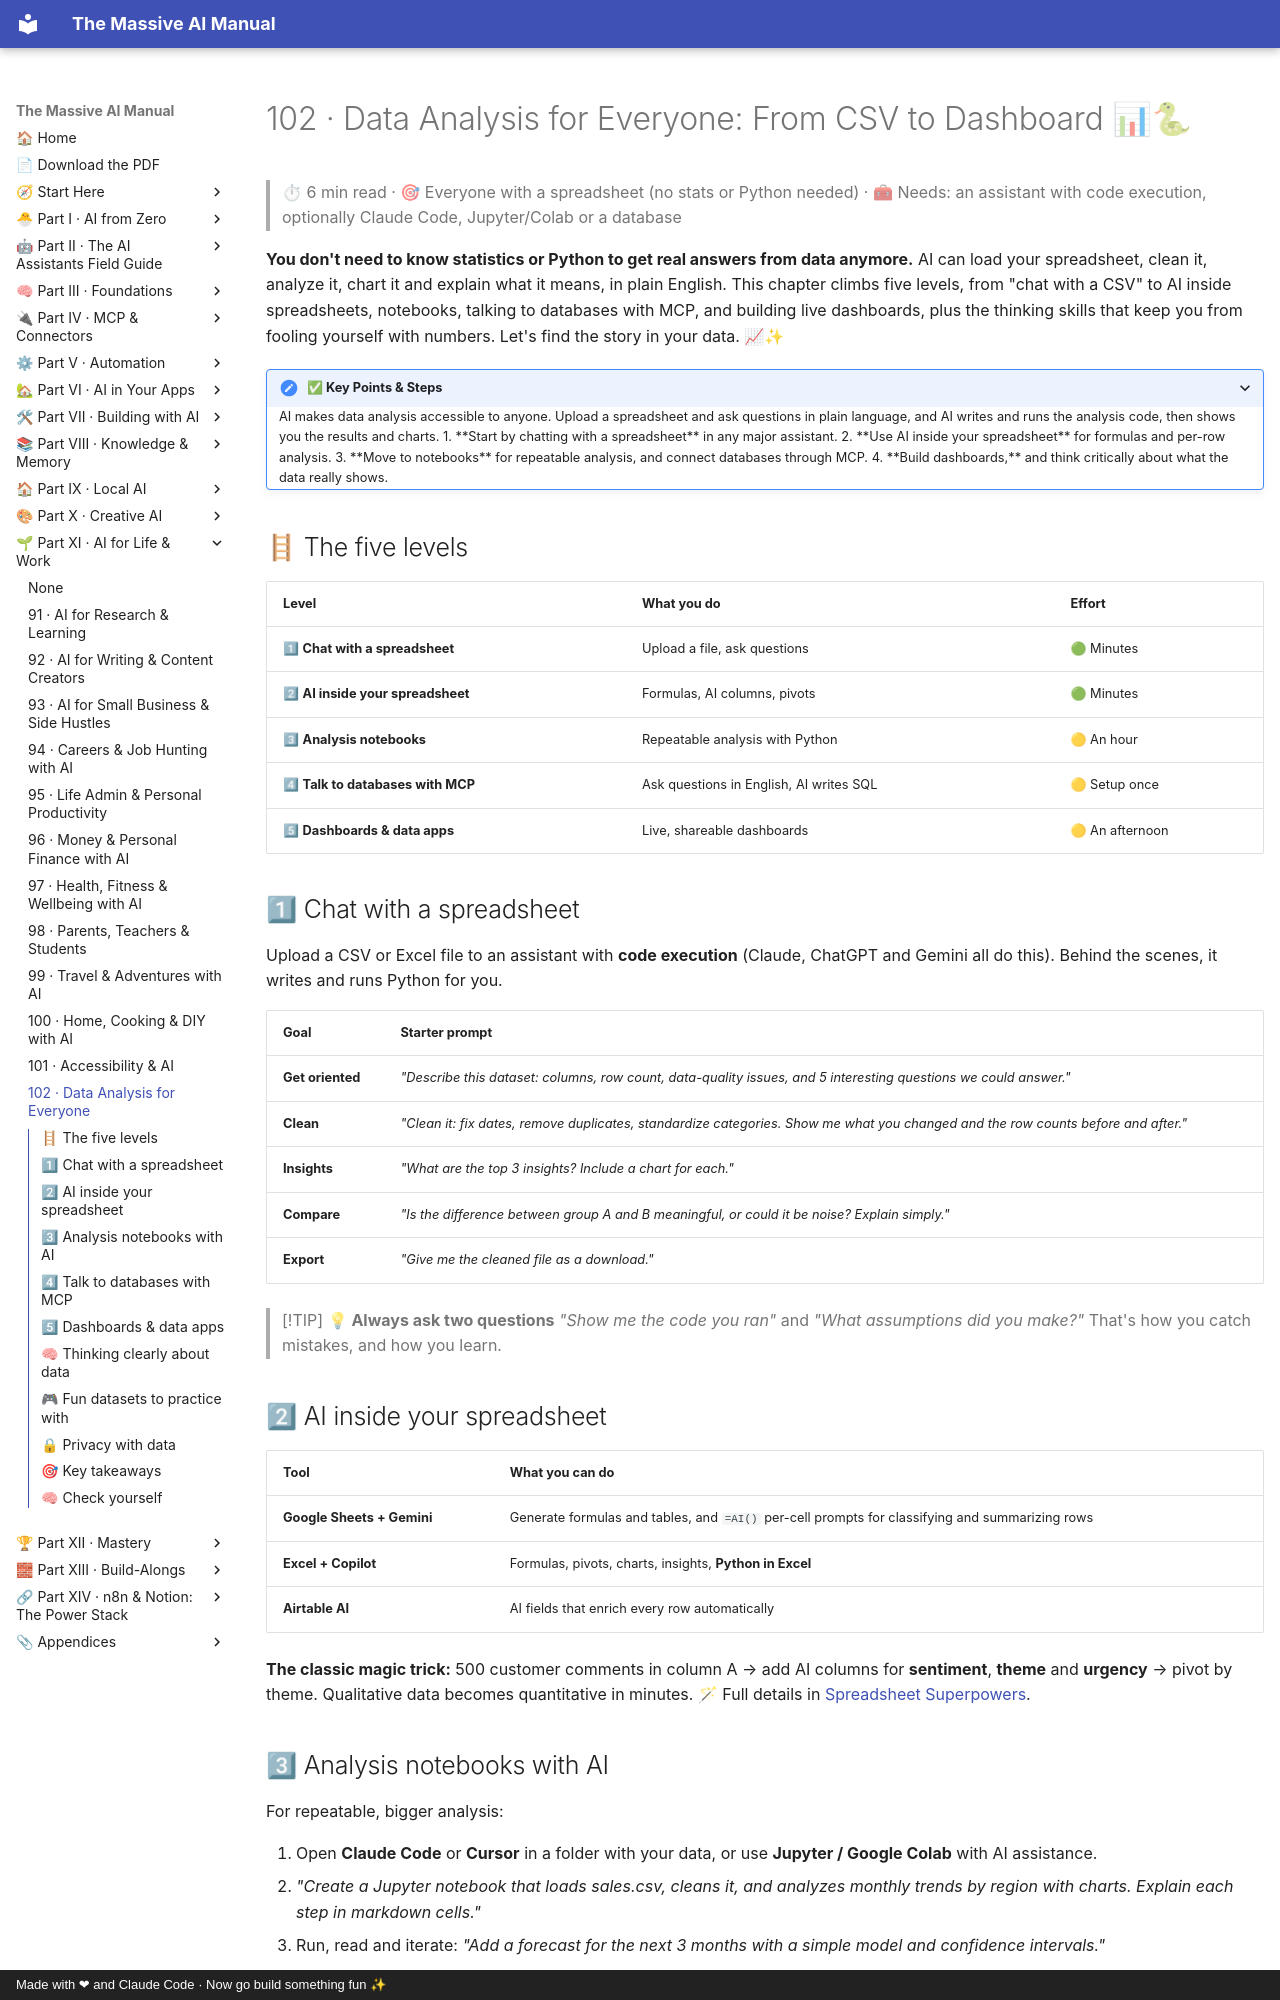

repository: Axmann8/AI_For_Advanced_Beginners · page: part-11-ai-for-life-and-work/102-data-analysis/index.html · generator: mkdocs · copyright: Made with ❤ and Claude Code · Now go build something fun ✨

# 102 · Data Analysis for Everyone: From CSV to Dashboard 📊🐍

> ⏱ 6 min read · 🎯 Everyone with a spreadsheet (no stats or Python needed) · 🧰 Needs: an assistant with code execution, optionally Claude Code, Jupyter/Colab or a database

**You don't need to know statistics or Python to get real answers from data anymore.** AI can load your spreadsheet, clean it,
analyze it, chart it and explain what it means, in plain English. This chapter climbs five levels, from "chat with a CSV" to
AI inside spreadsheets, notebooks, talking to databases with MCP, and building live dashboards, plus the thinking skills that
keep you from fooling yourself with numbers. Let's find the story in your data. 📈✨

<details class="keypoints" open>
<summary>✅ Key Points & Steps</summary>

AI makes data analysis accessible to anyone. Upload a spreadsheet and ask questions in plain language, and AI writes and runs the analysis code, then shows you the results and charts.

1. **Start by chatting with a spreadsheet** in any major assistant.
2. **Use AI inside your spreadsheet** for formulas and per-row analysis.
3. **Move to notebooks** for repeatable analysis, and connect databases through MCP.
4. **Build dashboards,** and think critically about what the data really shows.

</details>

<!-- in-this-chapter -->

## 🪜 The five levels

| Level | What you do | Effort |
|---|---|---|
| 1⃣ **Chat with a spreadsheet** | Upload a file, ask questions | 🟢 Minutes |
| 2⃣ **AI inside your spreadsheet** | Formulas, AI columns, pivots | 🟢 Minutes |
| 3⃣ **Analysis notebooks** | Repeatable analysis with Python | 🟡 An hour |
| 4⃣ **Talk to databases with MCP** | Ask questions in English, AI writes SQL | 🟡 Setup once |
| 5⃣ **Dashboards & data apps** | Live, shareable dashboards | 🟡 An afternoon |

## 1⃣ Chat with a spreadsheet

Upload a CSV or Excel file to an assistant with **code execution** (Claude, ChatGPT and Gemini all do this). Behind the scenes,
it writes and runs Python for you.

| Goal | Starter prompt |
|---|---|
| **Get oriented** | *"Describe this dataset: columns, row count, data-quality issues, and 5 interesting questions we could answer."* |
| **Clean** | *"Clean it: fix dates, remove duplicates, standardize categories. Show me what you changed and the row counts before and after."* |
| **Insights** | *"What are the top 3 insights? Include a chart for each."* |
| **Compare** | *"Is the difference between group A and B meaningful, or could it be noise? Explain simply."* |
| **Export** | *"Give me the cleaned file as a download."* |

> [!TIP]
> **💡 Always ask two questions**
> *"Show me the code you ran"* and *"What assumptions did you make?"* That's how you catch mistakes, and how you learn.

## 2⃣ AI inside your spreadsheet

| Tool | What you can do |
|---|---|
| **Google Sheets + Gemini** | Generate formulas and tables, and `=AI()` per-cell prompts for classifying and summarizing rows |
| **Excel + Copilot** | Formulas, pivots, charts, insights, **Python in Excel** |
| **Airtable AI** | AI fields that enrich every row automatically |

**The classic magic trick:** 500 customer comments in column A → add AI columns for **sentiment**, **theme** and **urgency** →
pivot by theme. Qualitative data becomes quantitative in minutes. 🪄 Full details in [Spreadsheet Superpowers](../part-6-ai-in-your-apps/58-spreadsheet-superpowers.md).
